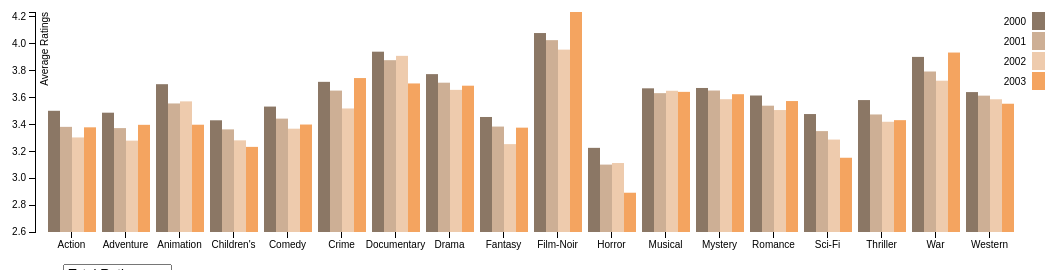
D3 v3 page, settled after 480 driven frames (8 s of simulated time); the page loaded 1 data file(s).



var margin = {top: 100, right: 20, bottom: 30, left: 40},
    width = 1050 - margin.left - margin.right,
    height = 350 - margin.top - margin.bottom;

var x0 = d3.scale.ordinal()
    .rangeRoundBands([0, width], .1);

var x1 = d3.scale.ordinal();

var y = d3.scale.linear()
    .range([height, 0]);

var color = d3.scale.ordinal()
    .range(["#8B7765", "#CDAF95", "#EECBAD", "#F4A460"]);

var xAxis = d3.svg.axis()
    .scale(x0)
    .orient("bottom");

var yAxis = d3.svg.axis()
    .scale(y)
    .orient("left")
    .tickFormat(d3.format(".2s"));

var svg = d3.select("body").append("svg")
    .attr("width", width + margin.left + margin.right)
    .attr("height", height + margin.top + margin.bottom)
  .append("g")
    .attr("transform", "translate(" + margin.left + "," + margin.top + ")");

d3.csv("Genres_totalrating.csv", function(error, data) {
  

  var yearNames = d3.keys(data[0]).filter(function(key) { return key.indexOf('Total')!== -1; });

  data.forEach(function(d) {
    d.years = yearNames.map(function(name) { return {name: name, value: +d[name]}; });
  });

  x0.domain(data.map(function(d) { return d.Genre; }));
  x1.domain(yearNames).rangeRoundBands([0, x0.rangeBand()]);
  y.domain([2.6, d3.max(data, function(d) { return d3.max(d.years, function(d) { return d.value; }); })]);

  var div = d3.select("body").append("div").attr("class", "toolTip");

  svg.append("g")
      .attr("class", "x axis")
      .attr("transform", "translate(0," + height + ")")
      .call(xAxis);

  svg.append("g")
      .attr("class", "y axis")
      .call(yAxis)
    .append("text")
      .attr("transform", "rotate(-90)")
      .attr("y", 6)
      .attr("dy", ".71em")
      .style("text-anchor", "end")
      .text("Average Ratings");

  var genre = svg.selectAll(".genre")
      .data(data)
    .enter().append("g")
      .attr("class", "g")
      .attr("transform", function(d) { return "translate(" + x0(d.Genre) + ",0)"; });

  genre.selectAll("rect")
      .data(function(d) { return d.years; })
      .enter().append("rect")
      .attr("width", x1.rangeBand())
      .attr("x", function(d) { return x1(d.name); })
      .attr("y", function(d) { return y(d.value); })
      .attr("height", function(d) { return height - y(d.value); })
      .style("fill", function(d) { return color(d.name); })
      .on('mousemove', function(d) {
            div.style("left", d3.event.pageX+10+"px");
            div.style("top", d3.event.pageY-25+"px");
            div.style("display", "inline-block");
            div.html(d.name +"</br>"+"\nAverage Rating: " + d3.format(".3f")(d.value) )
        })
        .on("mouseout", function(d){
            div.style("display", "none");
        });

  var legend = svg.selectAll(".legend")
      .data(yearNames.slice())
    .enter().append("g")
      .attr("class", "legend")
      .attr("transform", function(d, i) { return "translate(" + 25 + "," + i * 20 + ")"; });

  legend.append("rect")
      .attr("x", width - 18)
      .attr("width", 18)
      .attr("height", 18)
      .style("fill", color);

  legend.append("text")
      .attr("x", width - 24)
      .attr("y", 9)
      .attr("dy", ".35em")
      .style("text-anchor", "end")
      .text(function(d, i) { 
          return "200" + i.toString(); });

   var selectData = ["Total Rating", "Female Rating", "Male Rating"]

   var Input = d3.select("body").append("div").attr("id", "Input");
   var text = Input.append('span').text("Select variable:");
   var options = Input.append('select')
        .attr("transform",  "translate(100,0)")
        .attr('id','options').on('change',Change)
        .selectAll('option').data(selectData).enter().append('option')
        .attr("value", function (d) {
            return d;
        })
        .text(function (d) {
            return d;
        });

    function Change() {
    var value = this.value.toString()[0]; 

    var yearNames = d3.keys(data[0]).filter(function(key) { return key.indexOf(value)!== -1; });

    data.forEach(function(d) {
        d.years = yearNames.map(function(name) { return {name: name, value: +d[name]}; });
    });

    x0.domain(data.map(function(d) { return d.Genre; }));
    x1.domain(yearNames).rangeRoundBands([0, x0.rangeBand()]);

    y.domain([2.6, d3.max(data, function(d) { return d3.max(d.years, function(d) { return d.value; }); })]);

    var xAxis = d3.svg.axis()
    .scale(x0)
    .orient("bottom");

    var yAxis = d3.svg.axis()
    .scale(y)
    .orient("left")
    .tickFormat(d3.format(".2s"));

    d3.select('.y.axis') 
    .transition().duration(1000)
    .call(yAxis)
    d3.select('.ylabel') 
    .transition().duration(1000)
    .text(value)

    genre.selectAll('rect') 
    .data(function(d) { return d.years; })
    .transition().duration(1000)
    .delay(function (d,i) { return i*5})
    .attr("width", x1.rangeBand())
      .attr("x", function(d) { console.log(x1(d.name));return x1(d.name); })
      .attr("y", function(d) { return y(d.value); })
      .attr("height", function(d) { return height - y(d.value); })
      .style("fill", function(d) { return color(d.name); })
    }
});



### data: Genres_totalrating.csv
Genre, F 2000, F 2001, F 2002, F 2003, M 2000, M 2001, M 2002, M 2003, Total 2000, Total 2001, Total 2002, Total 2003
Action, 3.501, 3.391, 3.374, 3.382, 3.502, 3.38, 3.278, 3.377, 3.502, 3.382, 3.303, 3.379
Adventure, 3.525, 3.408, 3.34, 3.455, 3.478, 3.362, 3.257, 3.375, 3.487, 3.373, 3.28, 3.397
Animation, 3.757, 3.648, 3.643, 3.591, 3.677, 3.517, 3.54, 3.342, 3.699, 3.556, 3.572, 3.398
Children's, 3.585, 3.501, 3.367, 3.407, 3.367, 3.304, 3.237, 3.157, 3.431, 3.363, 3.282, 3.233
Comedy, 3.588, 3.452, 3.421, 3.257, 3.513, 3.44, 3.34, 3.453, 3.533, 3.443, 3.368, 3.399
Crime, 3.696, 3.676, 3.543, 3.567, 3.722, 3.645, 3.509, 3.801, 3.717, 3.652, 3.519, 3.745
Documentary, 3.953, 3.928, 4.033, 3.4, 3.937, 3.865, 3.87, 3.917, 3.941, 3.878, 3.91, 3.705
Drama, 3.776, 3.705, 3.653, 3.408, 3.773, 3.713, 3.659, 3.808, 3.774, 3.711, 3.657, 3.688
Fantasy, 3.52, 3.491, 3.309, 3.634, 3.436, 3.346, 3.228, 3.221, 3.455, 3.384, 3.254, 3.376
Film-Noir, 4.022, 3.992, 3.896, 4.167, 4.097, 4.039, 3.98, 4.27, 4.08, 4.027, 3.957, 4.236
Horror, 3.214, 3.148, 3.034, 2.647, 3.229, 3.09, 3.137, 2.974, 3.226, 3.101, 3.113, 2.892
Musical, 3.81, 3.816, 3.813, 3.545, 3.601, 3.554, 3.528, 3.707, 3.669, 3.633, 3.651, 3.642
Mystery, 3.689, 3.712, 3.591, 3.357, 3.666, 3.632, 3.586, 3.724, 3.671, 3.652, 3.588, 3.625
Romance, 3.686, 3.552, 3.586, 3.373, 3.579, 3.533, 3.45, 3.684, 3.615, 3.54, 3.507, 3.574
Sci-Fi, 3.454, 3.45, 3.359, 3.046, 3.482, 3.327, 3.264, 3.178, 3.477, 3.35, 3.288, 3.152
Thriller, 3.585, 3.496, 3.424, 3.326, 3.58, 3.468, 3.418, 3.454, 3.581, 3.474, 3.42, 3.432
War, 3.903, 3.835, 3.742, 3.545, 3.902, 3.781, 3.718, 4.057, 3.902, 3.794, 3.725, 3.935
Western, 3.554, 3.498, 3.598, 3.571, 3.658, 3.645, 3.584, 3.547, 3.641, 3.614, 3.587, 3.554